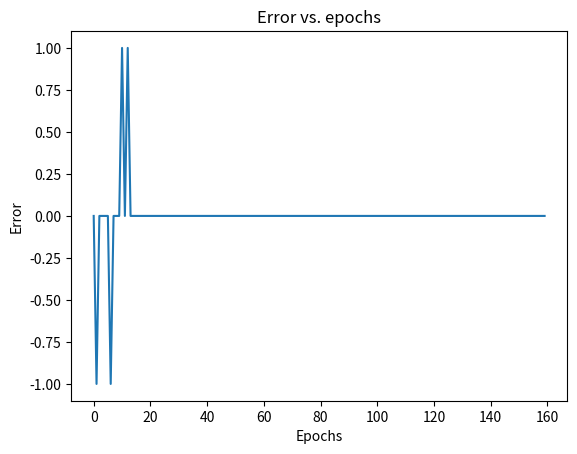
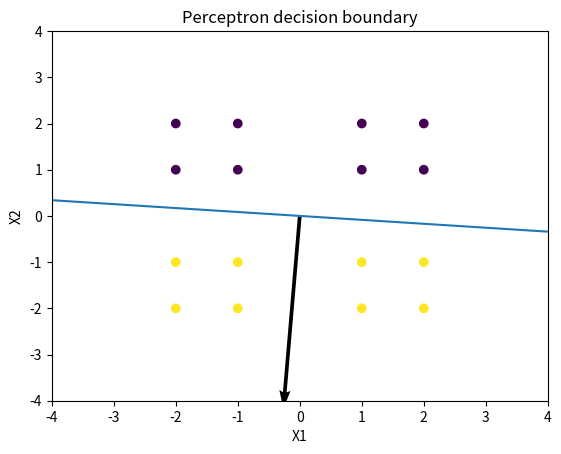

Python code for these plots, in order:
#%%
import numpy as np
import matplotlib.pyplot as plt
from matplotlib.animation import FuncAnimation 

def transfer_function(n):
    if n < 0:
        return 0
    else:
        return 1
    
def perceptron(inputs, labels, n_iter):
    inputs = np.array(inputs * n_iter)
    labels = labels * n_iter
    w_init = np.random.rand(1,2).round(1)
    b_init = 0
    error_list = []
    weight_list = []
    bias_list = []
    for i in range(len(inputs)):
        n = np.dot(w_init, inputs[i]) + b_init #n = W*p + b
        a = transfer_function(n) #a = F(n)
        error = labels[i] - a
        error_list.append(error)
        weight_list.append(w_init)
        bias_list.append(b_init)
        if error == 1:
            w_init = w_init + inputs[i]
            b_init = b_init + error
        elif error == -1:
            w_init = w_init - inputs[i]
            b_init = b_init + error
        elif error == 0:
            w_init = w_init
            b_init = b_init
    return weight_list, bias_list, error_list

#%%

inputs = [[-2,2], [-1,2], [-2,1], [-1,1], [1,1], [1,2], [2,1], [2,2], [1,-1], [1,-2], [2,-1], [2,-2], [-2,-1], [-2,-2], [-1,-2], [-1,-1]]
labels = [0,0,0,0,0,0,0,0,1,1,1,1,1,1,1,1]

weight, bias, error_list = perceptron(inputs,labels, 10)  

#%%

#Error vs. epochs
plt.plot(error_list)
plt.title("Error vs. epochs")
plt.xlabel("Epochs")
plt.ylabel("Error")
plt.show()

# %%

#Perceptron decision boundary
p1 = np.array(inputs)[:,0]
p2 = np.array(inputs)[:,1]

fig, ax = plt.subplots()
plt.scatter(p1,p2, c=labels)
plt.title("Perceptron decision boundary")
plt.xlabel("X1")
plt.ylabel("X2")

ax.set_xlim([-4, 4])
ax.set_ylim([-4, 4])

quiver_1 = ax.quiver(0, 0, 0, 0)

def animate(i):
    
    ax.clear()
    
    plt.scatter(p1,p2, c=labels)
    
    ax.set_xlim([-4, 4])
    ax.set_ylim([-4, 4])
    
    p1_w = float(weight[i][0][0])
    p2_w = float(weight[i][0][1])

    db_slope = (-p1_w)/p2_w
    db_intercept = (-bias[i])/p2_w

    db_1 = db_slope + db_intercept
    
    quiver_1.set_UVC(np.array(p1_w), np.array([p2_w]))
    ax.add_artist(quiver_1)
    ax.axline((1, db_1), slope=db_slope)
    
    plt.title("Perceptron decision boundary")
    plt.xlabel("X1")
    plt.ylabel("X2")
    
    return quiver_1, 

anim = FuncAnimation(fig, animate, frames=160)

anim.save('Perceptron_classification.gif', writer='ffmpeg', fps =10)

